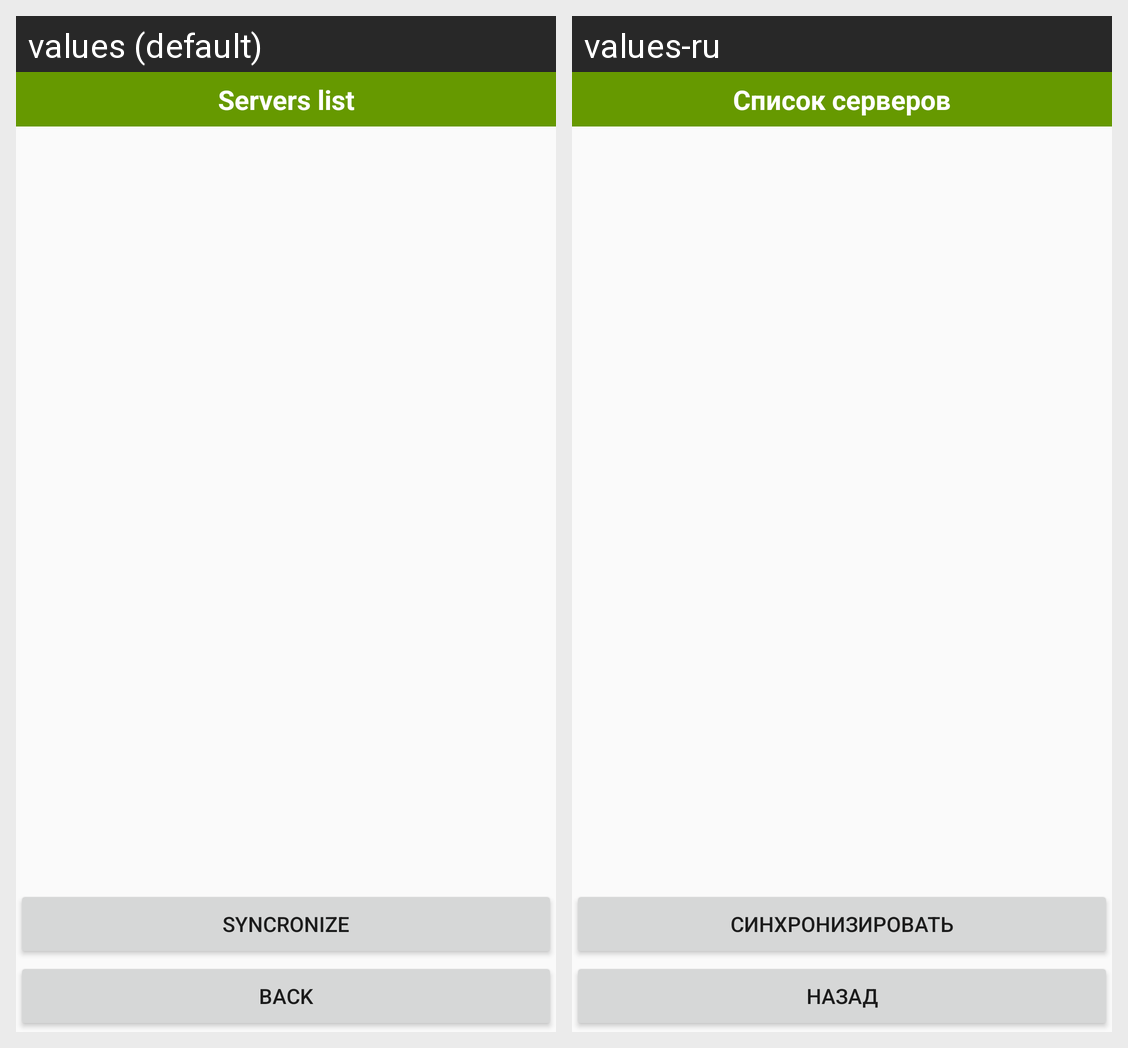

The Android screen above is rendered under two locales of the same app. Produce the string resources it draws, with the default and per-locale values.
Android screen res/layout/servers.xml rendered under 2 locales, left to right: values (default), values-ru. Device: Nexus 5 (rendered at 1080×1920; each locale shown at half size, 540×960, under a caption strip naming it); theme AppTheme.
Strings drawn on this screen, with the default value and each locale's value (text and hints the layout hard-codes, and strings that could not be matched under every locale, appear in the picture but are not listed):

title_servers_list
  values: Servers list
  values-ru: Список серверов

btn_data_sync
  values: Syncronize
  values-ru: Синхронизировать

btn_back
  values: Back
  values-ru: Назад
